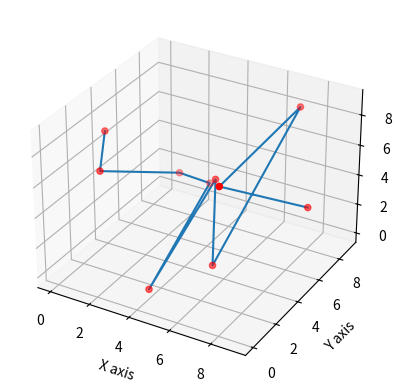

Reproduce this figure in Python.
import matplotlib.pyplot as plt
from mpl_toolkits.mplot3d import axes3d
import random

fig = plt.figure()
ax1=fig.add_subplot(111, projection='3d')

x = [a for a in range(10)]
y = random.sample(range(0, 10), 10)
z = random.sample(range(0, 10), 10)

# 3d line chart
ax1.plot(x, y, z)

# 3d scatter chart
ax1.scatter(x, y, z, color='r')

ax1.set_xlabel('X axis')
ax1.set_ylabel('Y axis')
ax1.set_zlabel('Z axis')

plt.show()